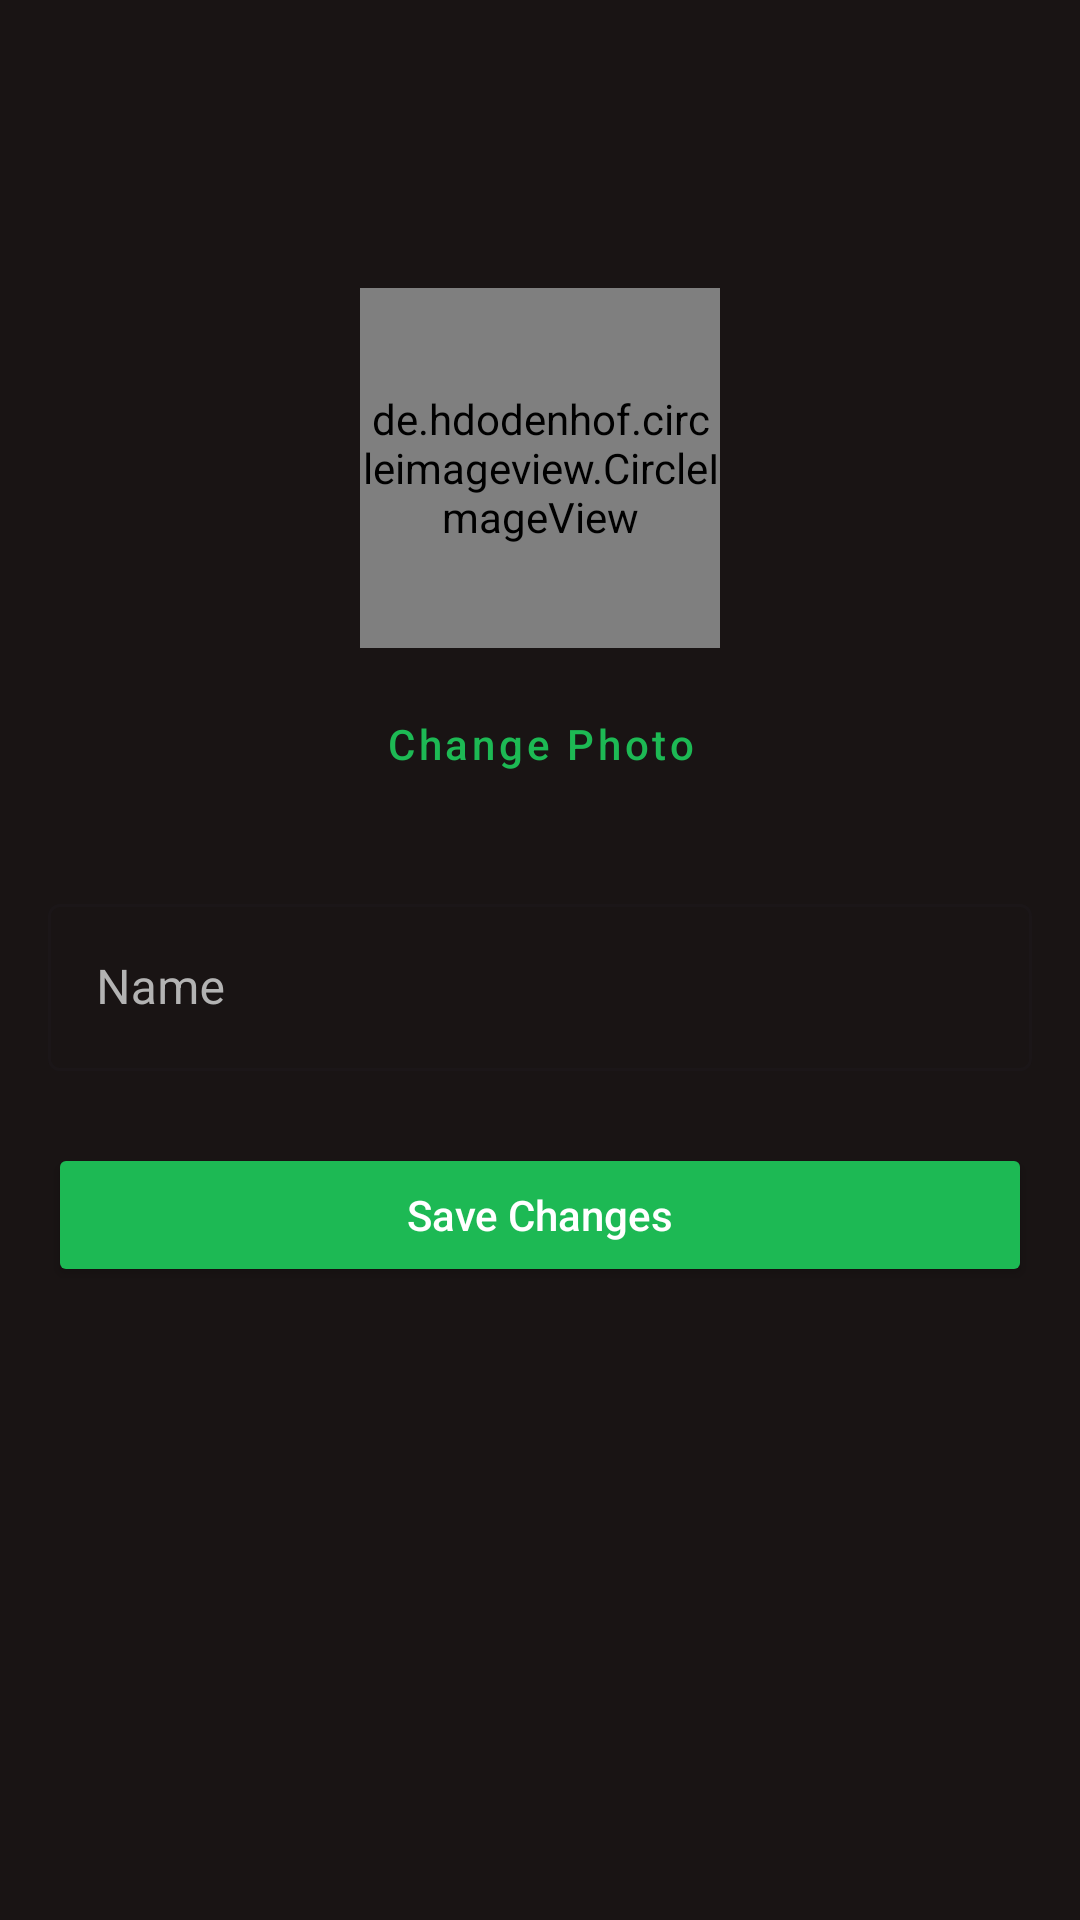

Here is an Android app screen rendered from its layout file. Give the layout XML and the strings, colors and styles it references.
<!-- AndroidManifest.xml: application theme Base.Theme.MusicPlayer2 -->
<!-- res/layout/activity_edit_profile.xml -->
<?xml version="1.0" encoding="utf-8"?>
<LinearLayout
    xmlns:android="http://schemas.android.com/apk/res/android"
    android:layout_width="match_parent"
    android:layout_height="match_parent"
    android:orientation="vertical"
    android:padding="16dp"
    android:background="@color/spotify_black">

    <androidx.appcompat.widget.Toolbar
        android:id="@+id/toolbar"
        android:layout_width="match_parent"
        android:layout_height="?attr/actionBarSize"
        android:background="@color/spotify_black"
        android:theme="@style/ThemeOverlay.AppCompat.Dark.ActionBar"/>

    <RelativeLayout
        android:layout_width="match_parent"
        android:layout_height="wrap_content"
        android:layout_marginTop="16dp">

        <de.hdodenhof.circleimageview.CircleImageView
            android:id="@+id/profileImageView"
            android:layout_width="120dp"
            android:layout_height="120dp"
            android:layout_centerHorizontal="true"
            android:src="@drawable/default_profile"/>

        <Button
            android:id="@+id/changePhotoButton"
            android:layout_width="wrap_content"
            android:layout_height="wrap_content"
            android:layout_below="@id/profileImageView"
            android:layout_centerHorizontal="true"
            android:layout_marginTop="8dp"
            android:text="Change Photo"
            style="@style/SpotifyButton.Outlined"/>
    </RelativeLayout>

    <com.google.android.material.textfield.TextInputLayout
        android:layout_width="match_parent"
        android:layout_height="wrap_content"
        android:layout_marginTop="24dp"
        android:hint="Name"
        android:textColorHint="@color/light_gray"
        style="@style/Widget.MaterialComponents.TextInputLayout.OutlinedBox">

        <com.google.android.material.textfield.TextInputEditText
            android:id="@+id/nameEditText"
            android:layout_width="match_parent"
            android:layout_height="wrap_content"
            android:textColor="@color/white"
            android:inputType="textPersonName"/>
    </com.google.android.material.textfield.TextInputLayout>

    <Button
        android:id="@+id/saveButton"
        android:layout_width="match_parent"
        android:layout_height="wrap_content"
        android:layout_marginTop="24dp"
        android:text="Save Changes"
        style="@style/SpotifyButton"/>

    <ProgressBar
        android:id="@+id/progressBar"
        android:layout_width="wrap_content"
        android:layout_height="wrap_content"
        android:layout_gravity="center"
        android:layout_marginTop="16dp"
        android:visibility="gone"
        android:indeterminateTint="@color/spotify_green"/>

</LinearLayout>
<!-- resources referenced by this layout -->
<resources>
  <color name="light_gray">#B3B3B3</color>
  <color name="spotify_black">#191414</color>
  <color name="spotify_green">#1DB954</color>
  <color name="white">#FFFFFF</color>
  <style name="SpotifyButton" parent="Widget.AppCompat.Button">
          <item name="android:backgroundTint">@color/spotify_green</item>
          <item name="android:textColor">@color/white</item>
          <item name="android:textAllCaps">false</item>
          <item name="android:paddingStart">24dp</item>
          <item name="android:paddingEnd">24dp</item>
          <item name="android:paddingTop">12dp</item>
          <item name="android:paddingBottom">12dp</item>
      </style>
  <style name="SpotifyButton.Outlined" parent="Widget.MaterialComponents.Button.OutlinedButton">
          <item name="android:textColor">@color/spotify_green</item>
          <item name="android:textAllCaps">false</item>
          <item name="android:paddingTop">12dp</item>
          <item name="android:paddingBottom">12dp</item>
          <item name="strokeColor">@color/spotify_green</item>
          <item name="strokeWidth">1dp</item>
          <item name="cornerRadius">24dp</item>
      </style>
  <style name="Base.Theme.MusicPlayer2" parent="Theme.Material3.DayNight.NoActionBar">
          
          <item name="colorPrimary">@color/spotify_green</item>
          <item name="colorPrimaryVariant">@color/dark_gray</item>
          <item name="colorOnPrimary">@color/white</item>
          <item name="colorSecondary">@color/spotify_green</item>
          <item name="colorSecondaryVariant">@color/dark_gray</item>
          <item name="colorOnSecondary">@color/white</item>
          <item name="android:statusBarColor">@color/spotify_black</item>
          <item name="android:navigationBarColor">@color/spotify_black</item>
          <item name="android:windowBackground">@color/spotify_black</item>
          <item name="android:textColorPrimary">@color/white</item>
          <item name="android:textColorSecondary">@color/light_gray</item>
          <item name="android:buttonStyle">@style/SpotifyButton</item>
          <item name="android:buttonStyleSmall">@style/SpotifyButton.Outlined</item>
      </style>
  <color name="dark_gray">#282828</color>
</resources>
